Run: headless pygame with SDL's dummy video driver; simulated clock (each Clock.tick advances the game by its frame time, no real sleeping); random seed 0; keys injected as events and as key.get_pressed() state; mouse plan: one left click at the window centre at the start of phase 2, then a move to the lower-right quarter at the start of phase 3.
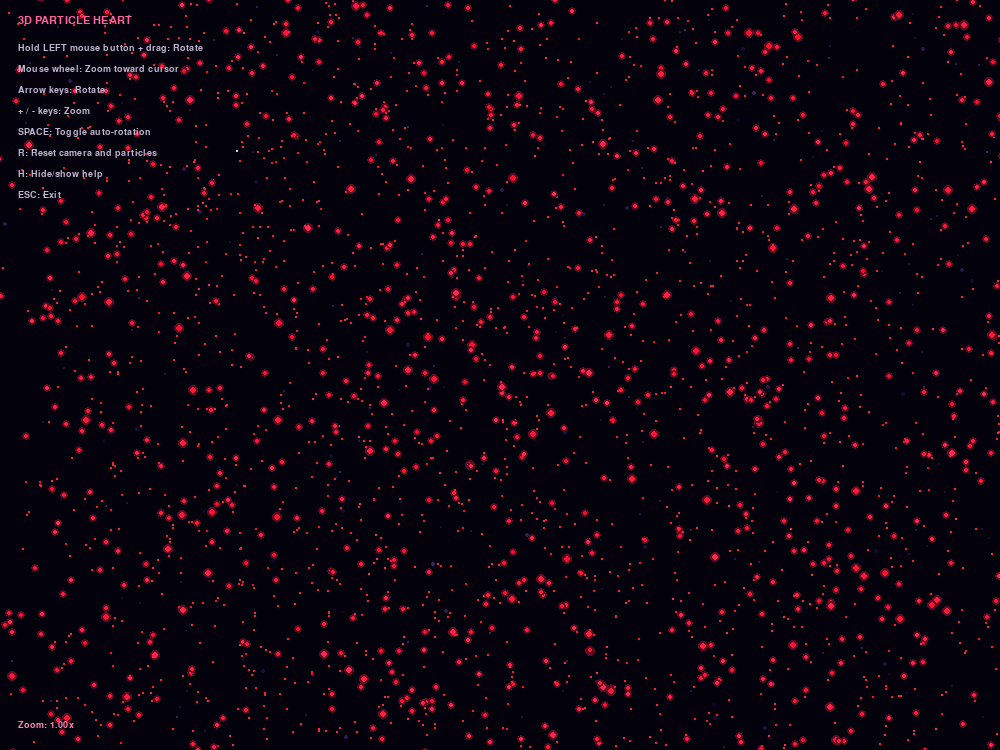
Frame 1 of 4 · flips 1–60 · no input
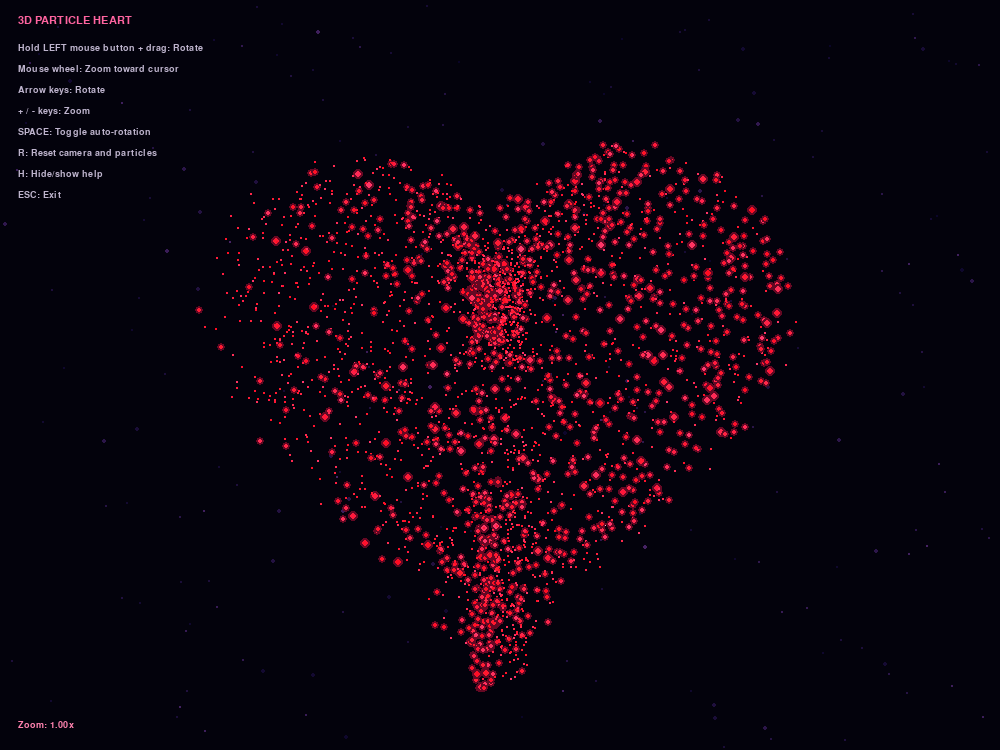
Frame 2 of 4 · flips 61–180 · clicked the window centre · tapped SPACE, RETURN · held RIGHT (→), D
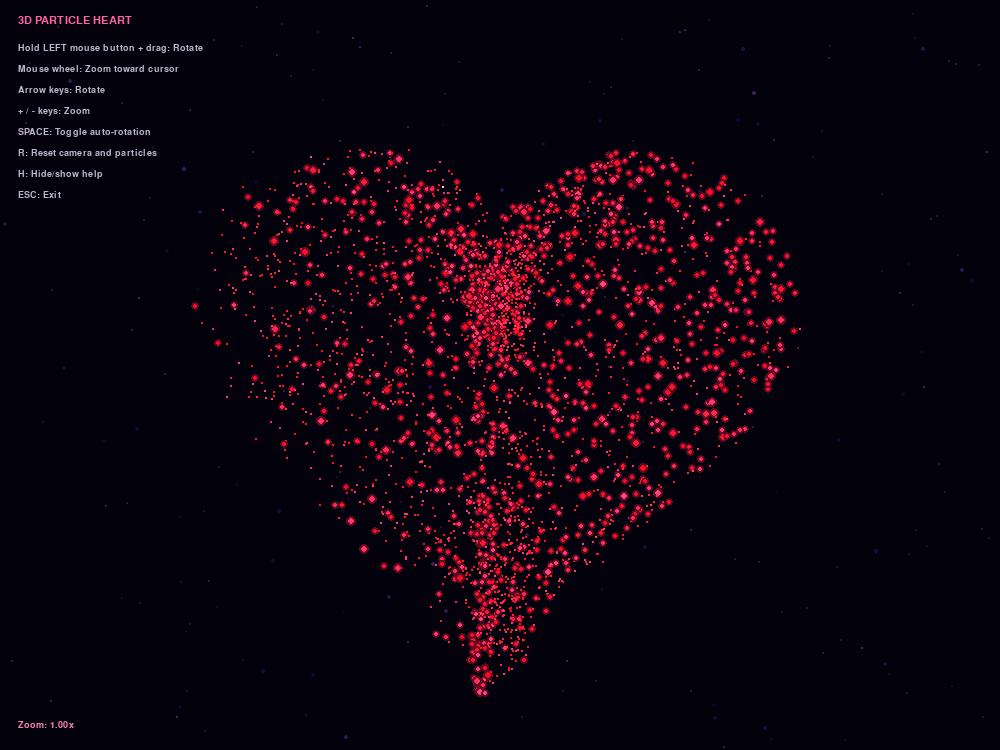
Frame 3 of 4 · flips 181–300 · moved the mouse to the lower-right quarter · held DOWN (↓), S
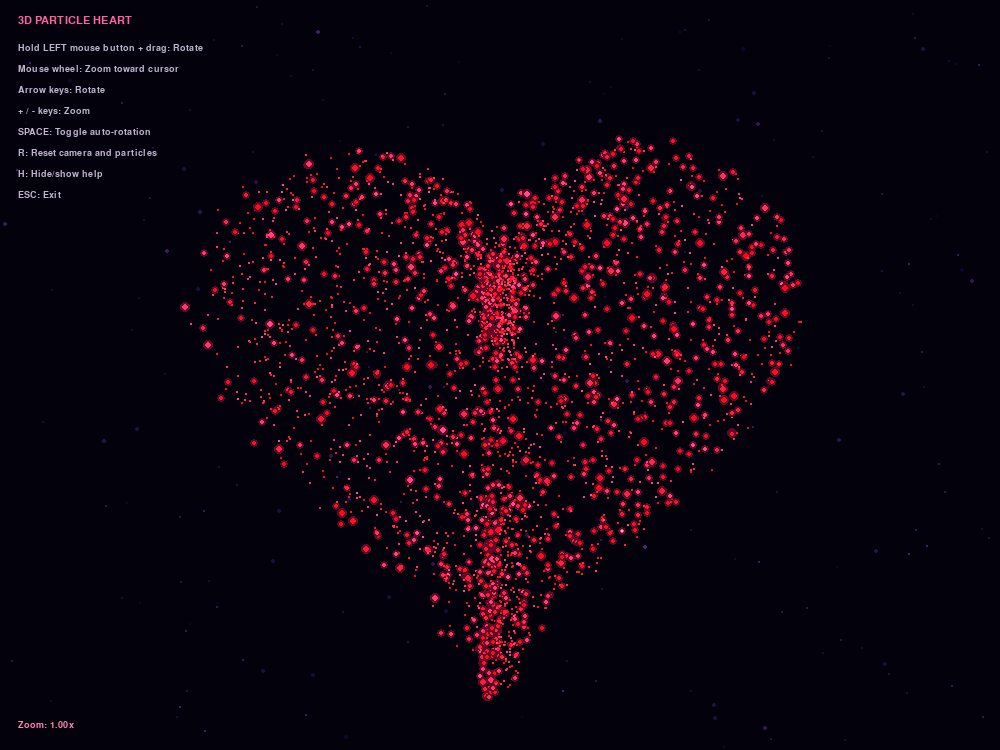
Frame 4 of 4 · flips 301–420 · held LEFT (←), A, UP (↑), W

The pygame program that drew these frames:

import math
import random
import sys
import pygame

pygame.init()

# ---------------- SETTINGS ----------------
WIDTH, HEIGHT = 1000, 750
PARTICLE_COUNT = 3000
FPS = 60

screen = pygame.display.set_mode((WIDTH, HEIGHT), pygame.RESIZABLE)
pygame.display.set_caption("3D Particle Heart | Interactive")
clock = pygame.time.Clock()

font = pygame.font.SysFont("consolas", 17)
small_font = pygame.font.SysFont("consolas", 14)

# ---------------- COLORS ----------------
BLACK = (3, 2, 12)
RED = (255, 25, 75)
PINK = (255, 100, 160)
WHITE_PINK = (255, 190, 220)

# ---------------- HEART GENERATION ----------------
def heart_boundary(t):
    """Classic mathematical heart outline."""
    x = 16 * math.sin(t) ** 3
    y = (
        13 * math.cos(t)
        - 5 * math.cos(2 * t)
        - 2 * math.cos(3 * t)
        - math.cos(4 * t)
    )
    return x, y


def create_particles():
    result = []

    for i in range(PARTICLE_COUNT):
        # Fill the interior by scaling a point on the heart boundary.
        t = random.uniform(0, math.tau)
        radius = math.sqrt(random.random())

        bx, by = heart_boundary(t)

        x = bx * radius
        y = by * radius
        z = random.uniform(-4.5, 4.5)

        result.append({
            "x": x,
            "y": y,
            "z": z,
            "size": random.choices([1, 2, 3], [4, 5, 1])[0],
            "phase": random.uniform(0, math.tau),
            "brightness": random.uniform(0.65, 1.0),
            "start_x": random.uniform(-40, 40),
            "start_y": random.uniform(-35, 35),
            "start_z": random.uniform(-25, 25),
        })

    return result


particles = create_particles()

# ---------------- CAMERA ----------------
rotation_y = 0.0
rotation_x = 0.0

zoom = 1.0
MIN_ZOOM = 0.45
MAX_ZOOM = 4.0

pan_x = 0.0
pan_y = 0.0

auto_rotate = True
dragging = False
show_help = True

last_mouse_x = 0
last_mouse_y = 0

start_time = pygame.time.get_ticks() / 1000.0

# Background stars
stars = [
    (
        random.randrange(WIDTH),
        random.randrange(HEIGHT),
        random.choice([1, 1, 1, 2]),
        random.uniform(0.4, 1.0),
    )
    for _ in range(220)
]

# ---------------- 3D PROJECTION ----------------
def project(x, y, z, center_x, center_y, scale):
    global rotation_x, rotation_y, pan_x, pan_y

    # Rotate around vertical axis.
    rx = x * math.cos(rotation_y) + z * math.sin(rotation_y)
    rz = -x * math.sin(rotation_y) + z * math.cos(rotation_y)

    # Rotate around horizontal axis.
    ry = y * math.cos(rotation_x) - rz * math.sin(rotation_x)
    rz2 = y * math.sin(rotation_x) + rz * math.cos(rotation_x)

    # Perspective projection.
    depth = max(150.0, 500.0 + rz2 * 4.0)
    perspective = 500.0 / depth

    px = center_x + pan_x + rx * scale * perspective
    py = center_y + pan_y - ry * scale * perspective

    return int(px), int(py), perspective, rz2


# ---------------- ZOOM TOWARD CURSOR ----------------
def zoom_at(mouse_x, mouse_y, factor, center_x, center_y):
    global zoom, pan_x, pan_y

    old_zoom = zoom
    new_zoom = max(MIN_ZOOM, min(MAX_ZOOM, zoom * factor))

    if new_zoom == old_zoom:
        return

    ratio = new_zoom / old_zoom

    # Keep the point beneath the cursor approximately fixed.
    relative_x = mouse_x - center_x - pan_x
    relative_y = mouse_y - center_y - pan_y

    pan_x = mouse_x - center_x - relative_x * ratio
    pan_y = mouse_y - center_y - relative_y * ratio

    zoom = new_zoom


# ---------------- RESET ----------------
def reset_camera():
    global rotation_x, rotation_y, zoom, pan_x, pan_y

    rotation_x = 0.0
    rotation_y = 0.0
    zoom = 1.0
    pan_x = 0.0
    pan_y = 0.0


# ---------------- MAIN LOOP ----------------
running = True

while running:
    dt = min(clock.tick(FPS) / 1000.0, 0.04)
    elapsed = pygame.time.get_ticks() / 1000.0 - start_time

    width, height = screen.get_size()
    center_x = width // 2
    center_y = height // 2

    # ---------------- EVENTS ----------------
    for event in pygame.event.get():

        if event.type == pygame.QUIT:
            running = False

        elif event.type == pygame.KEYDOWN:

            if event.key == pygame.K_ESCAPE:
                running = False

            elif event.key == pygame.K_SPACE:
                auto_rotate = not auto_rotate

            elif event.key == pygame.K_h:
                show_help = not show_help

            elif event.key == pygame.K_r:
                particles = create_particles()
                start_time = pygame.time.get_ticks() / 1000.0
                reset_camera()

            elif event.key in (pygame.K_PLUS, pygame.K_EQUALS, pygame.K_KP_PLUS):
                zoom_at(center_x, center_y, 1.15, center_x, center_y)

            elif event.key in (pygame.K_MINUS, pygame.K_KP_MINUS):
                zoom_at(center_x, center_y, 1 / 1.15, center_x, center_y)

            elif event.key == pygame.K_LEFT:
                rotation_y -= 0.12

            elif event.key == pygame.K_RIGHT:
                rotation_y += 0.12

            elif event.key == pygame.K_UP:
                rotation_x += 0.12

            elif event.key == pygame.K_DOWN:
                rotation_x -= 0.12

        # Start rotation by holding the LEFT mouse button.
        elif event.type == pygame.MOUSEBUTTONDOWN:

            if event.button == 1:
                dragging = True
                last_mouse_x, last_mouse_y = event.pos

            # Mouse wheel up: zoom in.
            elif event.button == 4:
                zoom_at(
                    event.pos[0], event.pos[1],
                    1.15, center_x, center_y
                )

            # Mouse wheel down: zoom out.
            elif event.button == 5:
                zoom_at(
                    event.pos[0], event.pos[1],
                    1 / 1.15, center_x, center_y
                )

        elif event.type == pygame.MOUSEBUTTONUP:
            if event.button == 1:
                dragging = False

        elif event.type == pygame.MOUSEMOTION:

            if dragging:
                mx, my = event.pos

                dx = mx - last_mouse_x
                dy = my - last_mouse_y

                rotation_y += dx * 0.009
                rotation_x += dy * 0.009

                # Avoid extreme flipping.
                rotation_x = max(-1.5, min(1.5, rotation_x))

                last_mouse_x = mx
                last_mouse_y = my

        # Newer Pygame versions support this event.
        elif event.type == pygame.MOUSEWHEEL:

            mx, my = pygame.mouse.get_pos()

            if event.y > 0:
                zoom_at(mx, my, 1.15 ** event.y, center_x, center_y)
            elif event.y < 0:
                zoom_at(mx, my, 1.15 ** event.y, center_x, center_y)

    # ---------------- ANIMATION ----------------
    if auto_rotate and not dragging:
        rotation_y += dt * 0.22

    screen.fill(BLACK)

    # Draw background stars.
    for sx, sy, size, brightness in stars:
        twinkle = 0.65 + 0.35 * math.sin(elapsed * 1.5 + sx)
        shade = int(75 * brightness * twinkle)

        pygame.draw.circle(
            screen,
            (shade, shade // 2, min(130, shade + 30)),
            (sx % width, sy % height),
            size,
        )

    # Smooth gathering animation.
    gather = min(1.0, elapsed / 2.5)
    gather = gather * gather * (3 - 2 * gather)

    # Heartbeat pulse.
    pulse = (
        1.0
        + 0.035 * math.sin(elapsed * 3.0)
        + 0.012 * math.sin(elapsed * 6.0)
    )

    base_scale = min(width / 43.0, height / 41.0)
    scale = base_scale * zoom * pulse

    # ---------------- PARTICLES ----------------
    projected_particles = []

    for p in particles:

        # Move particles from scattered positions into the heart.
        x = p["start_x"] * (1 - gather) + p["x"] * gather
        y = p["start_y"] * (1 - gather) + p["y"] * gather
        z = p["start_z"] * (1 - gather) + p["z"] * gather

        # Gentle movement.
        x += math.sin(elapsed * 1.5 + p["phase"]) * 0.08 * gather
        y += math.cos(elapsed * 1.7 + p["phase"]) * 0.08 * gather

        px, py, perspective, depth = project(
            x, y, z, center_x, center_y, scale
        )

        twinkle = 0.70 + 0.30 * math.sin(
            elapsed * 4.0 + p["phase"]
        )

        size = max(1, int(p["size"] * perspective))
        brightness = p["brightness"] * twinkle

        projected_particles.append(
            (depth, px, py, size, brightness, p["phase"])
        )

    # Back-to-front rendering.
    projected_particles.sort(key=lambda item: item[0])

    for depth, px, py, size, brightness, phase in projected_particles:

        if not (-15 <= px < width + 15 and -15 <= py < height + 15):
            continue

        shade = 0.5 + 0.5 * math.sin(phase + elapsed)

        red = 255
        green = int((20 + 75 * shade) * brightness)
        blue = int((55 + 120 * shade) * brightness)

        color = (
            red,
            max(0, min(255, green)),
            max(0, min(255, blue)),
        )

        # Glow around brighter particles.
        if size >= 2:
            pygame.draw.circle(
                screen,
                (100, 8, 35),
                (px, py),
                size + 2,
            )

        pygame.draw.circle(screen, color, (px, py), size)

        # Occasional tiny white-pink spark.
        if brightness > 0.9 and random.random() < 0.008:
            pygame.draw.circle(
                screen,
                WHITE_PINK,
                (px, py),
                1,
            )

    # ---------------- INTERFACE ----------------
    title = font.render(
        "3D PARTICLE HEART",
        True,
        PINK,
    )
    screen.blit(title, (18, 15))

    if show_help:
        instructions = [
            "Hold LEFT mouse button + drag: Rotate",
            "Mouse wheel: Zoom toward cursor",
            "Arrow keys: Rotate",
            "+ / - keys: Zoom",
            "SPACE: Toggle auto-rotation",
            "R: Reset camera and particles",
            "H: Hide/show help",
            "ESC: Exit",
        ]

        for i, line in enumerate(instructions):
            label = small_font.render(
                line,
                True,
                (190, 180, 205),
            )
            screen.blit(label, (18, 43 + i * 21))

    zoom_label = small_font.render(
        f"Zoom: {zoom:.2f}x",
        True,
        (255, 130, 175),
    )
    screen.blit(zoom_label, (18, height - 30))

    pygame.display.flip()

pygame.quit()
sys.exit()
